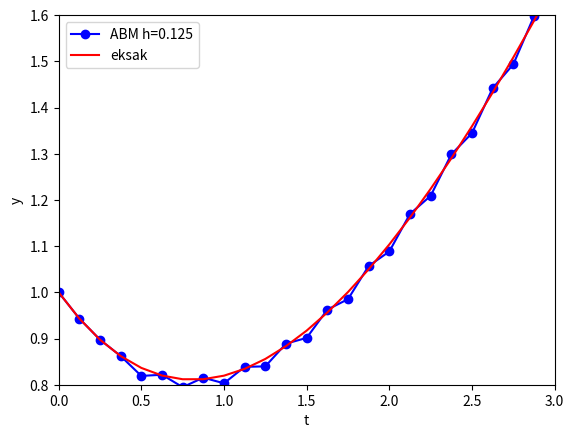

Python code for this plot:
import numpy as np
import matplotlib.pyplot as plt

def f(t,y):
    return (t-y)/2

def RK4(f,a,b,h,y0):
    t = a + np.arange(4)*h
    y = np.zeros(4)
    k1 = np.zeros(4)
    k2 = np.zeros(4)
    k3 = np.zeros(4)
    k4 = np.zeros(4)
    y[0] = y0
    
    for j in range(1,4):
        k1[j] = f(t[j-1],y[j-1])
        k2[j] = f(t[j-1]+0.5*h, y[j-1]+0.5*k1[j]*h)
        k3[j] = f(t[j-1]+0.5*h, y[j-1]+0.5*k2[j]*h)
        k4[j] = f(t[j-1]+h, y[j-1]+k3[j]*h)
        y[j] = y[j-1] + (k1[j]+2*k2[j]+2*k3[j]+k4[j])*(h/6)
        
    return y

def abm(f,a,b,h,y0):
    n = (b-a)/h + 1
    
    T = a+np.arange(n)*h
    Y = np.zeros(len(T))
    P = np.zeros(len(T))
    M = np.zeros(len(T))
    
#    a, b, h, y0 = 0, 3, 0.125, 1
    
    y = RK4(f,a,b,h,y0)
    Y[0]=y[0]
    
    for j in range(1,4):
        Y[j] = y[j]
        
    for i in range(1, len(T)-3):
        j=i+3
        P[j] = Y[j-4] + (4*h/3)*(2*f(T[j-3],Y[j-3]) - f(T[j-2],Y[j-2]) + 2*f(T[j-1],Y[j-1]))
        
        M[j] = P[j] + (28/29)*(Y[j-1]-P[j-1])
        
        Y[j] = Y[j-2] + (h/3)*(f(T[j-2],Y[j-2]) + 4*f(T[j-1],Y[j-1]) + f(T[j],M[j]))
    
    return T, Y, P, M

a, b, h, y0 = 0, 3, 0.125,1
T, Y, P, M = abm(f,a,b,h,y0)

#a,b,h,y0 = 0, 3, 0.125, 1
#t2, y2, p2 = abm(f,a,b,h,y0)

#Penyelesaian eksak
ye = 3*np.exp(-T/2)-2+T
#galat relatif
e = (Y-ye)/ye

plt.close('all')
plt.plot(T,Y,'-ob',label='ABM h=0.125')
plt.plot(T,ye,'r',label='eksak')
plt.xlabel('t')
plt.ylabel('y')
plt.axis([0,3,0.8,1.6])
plt.legend(loc='upper left')
plt.show()

print('Penyelesaian Metode Milne Simpson')
print(' n\t  t\t  pre\t mod\t y_num\ty_eksak\t e_rel')
print('----------------------------------------------')

for j,T in(enumerate(T)):
    print ("%2.0f"% (j),"\t%5.3f"% (T),"\t%5.4f"% (P[j]),"\t%5.4f"% (M[j]),"\t%5.4f"% (Y[j]),"\t%5.4f"% (ye[j]),"\t%5.4f"% (e[j])) 
print('----------------------------------------------')
